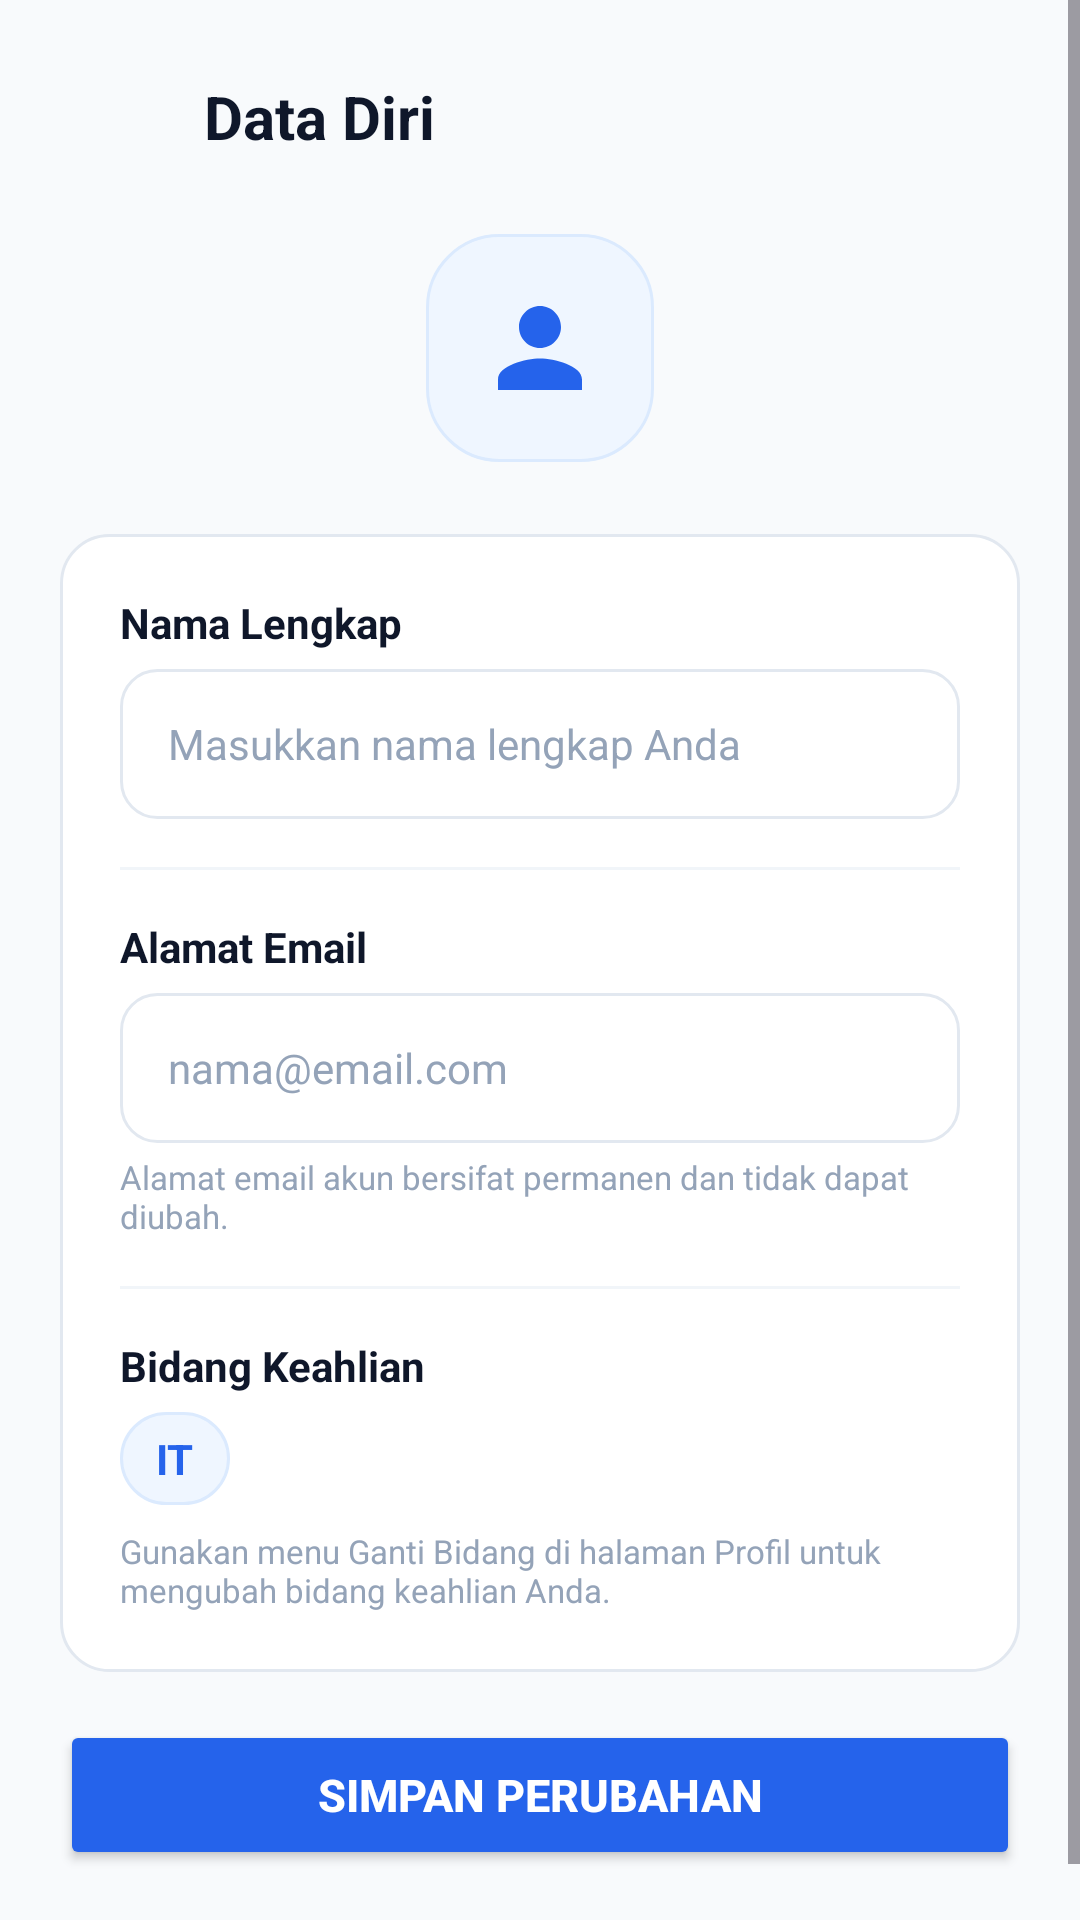

Layout XML and referenced resources for this Android screen:
<!-- AndroidManifest.xml: application theme Theme.InterviewAI -->
<!-- res/layout/activity_data_diri.xml -->
<?xml version="1.0" encoding="utf-8"?>
<ScrollView xmlns:android="http://schemas.android.com/apk/res/android"
    xmlns:app="http://schemas.android.com/apk/res-auto"
    android:id="@+id/main"
    android:layout_width="match_parent"
    android:layout_height="match_parent"
    android:background="@color/bg_light"
    android:fillViewport="true">

    <LinearLayout
        android:layout_width="match_parent"
        android:layout_height="wrap_content"
        android:orientation="vertical"
        android:padding="20dp">

        
        <LinearLayout
            android:layout_width="match_parent"
            android:layout_height="wrap_content"
            android:gravity="center_vertical"
            android:orientation="horizontal"
            android:layout_marginBottom="20dp">

            <ImageView
                android:id="@+id/btnBack"
                android:layout_width="38dp"
                android:layout_height="38dp"
                android:padding="7dp"
                android:src="@drawable/ic_arrow_back"
                android:contentDescription="Kembali"
                android:background="?attr/selectableItemBackgroundBorderless"
                android:layout_marginEnd="10dp" />

            <TextView
                android:layout_width="0dp"
                android:layout_height="wrap_content"
                android:layout_weight="1"
                android:text="Data Diri"
                android:textColor="@color/text_primary"
                android:textSize="20sp"
                android:textStyle="bold" />
        </LinearLayout>

        
        <LinearLayout
            android:layout_width="match_parent"
            android:layout_height="wrap_content"
            android:gravity="center_horizontal"
            android:layout_marginBottom="24dp">

            <LinearLayout
                android:layout_width="76dp"
                android:layout_height="76dp"
                android:background="@drawable/bg_badge_score"
                android:gravity="center">

                <ImageView
                    android:layout_width="42dp"
                    android:layout_height="42dp"
                    android:src="@drawable/ic_person"
                    app:tint="@color/primary"
                    android:contentDescription="Avatar" />
            </LinearLayout>
        </LinearLayout>

        
        <LinearLayout
            android:layout_width="match_parent"
            android:layout_height="wrap_content"
            android:background="@drawable/bg_card_white"
            android:orientation="vertical"
            android:padding="20dp"
            android:layout_marginBottom="16dp">

            
            <TextView
                android:layout_width="wrap_content"
                android:layout_height="wrap_content"
                android:text="Nama Lengkap"
                android:textColor="@color/text_primary"
                android:textSize="14sp"
                android:textStyle="bold"
                android:layout_marginBottom="6dp" />

            <EditText
                android:id="@+id/edtDataDiriName"
                android:layout_width="match_parent"
                android:layout_height="50dp"
                android:background="@drawable/bg_input_box"
                android:hint="Masukkan nama lengkap Anda"
                android:inputType="textPersonName|textCapWords"
                android:paddingHorizontal="16dp"
                android:textColor="@color/text_primary"
                android:textColorHint="@color/text_muted"
                android:textSize="14sp"
                android:layout_marginBottom="16dp" />

            <View
                android:layout_width="match_parent"
                android:layout_height="1dp"
                android:background="@color/divider"
                android:layout_marginBottom="16dp" />

            
            <TextView
                android:layout_width="wrap_content"
                android:layout_height="wrap_content"
                android:text="Alamat Email"
                android:textColor="@color/text_primary"
                android:textSize="14sp"
                android:textStyle="bold"
                android:layout_marginBottom="6dp" />

            <EditText
                android:id="@+id/edtDataDiriEmail"
                android:layout_width="match_parent"
                android:layout_height="50dp"
                android:background="@drawable/bg_input_box"
                android:hint="nama@email.com"
                android:inputType="textEmailAddress"
                android:paddingHorizontal="16dp"
                android:textColor="@color/text_primary"
                android:textColorHint="@color/text_muted"
                android:textSize="14sp"
                android:focusable="false"
                android:focusableInTouchMode="false"
                android:cursorVisible="false"
                android:clickable="false"
                android:layout_marginBottom="4dp" />

            <TextView
                android:layout_width="wrap_content"
                android:layout_height="wrap_content"
                android:text="Alamat email akun bersifat permanen dan tidak dapat diubah."
                android:textColor="@color/text_muted"
                android:textSize="11sp"
                android:layout_marginBottom="16dp" />

            <View
                android:layout_width="match_parent"
                android:layout_height="1dp"
                android:background="@color/divider"
                android:layout_marginBottom="16dp" />

            
            <TextView
                android:layout_width="wrap_content"
                android:layout_height="wrap_content"
                android:text="Bidang Keahlian"
                android:textColor="@color/text_primary"
                android:textSize="14sp"
                android:textStyle="bold"
                android:layout_marginBottom="6dp" />

            <TextView
                android:id="@+id/txtDataDiriField"
                android:layout_width="wrap_content"
                android:layout_height="wrap_content"
                android:background="@drawable/bg_badge_score"
                android:paddingHorizontal="12dp"
                android:paddingVertical="6dp"
                android:text="IT"
                android:textColor="@color/primary"
                android:textSize="14sp"
                android:textStyle="bold"
                android:layout_marginBottom="8dp" />

            <TextView
                android:layout_width="wrap_content"
                android:layout_height="wrap_content"
                android:text="Gunakan menu Ganti Bidang di halaman Profil untuk mengubah bidang keahlian Anda."
                android:textColor="@color/text_muted"
                android:textSize="11sp" />

        </LinearLayout>

        
        <Button
            android:id="@+id/btnSaveDataDiri"
            android:layout_width="match_parent"
            android:layout_height="50dp"
            android:text="Simpan Perubahan"
            android:textColor="@color/white"
            android:textSize="15sp"
            android:textStyle="bold"
            app:backgroundTint="@color/primary"
            app:cornerRadius="12dp"
            android:layout_marginBottom="16dp" />

    </LinearLayout>
</ScrollView>
<!-- resources referenced by this layout -->
<resources>
  <color name="bg_light">#F8FAFC</color>
  <color name="divider">#F1F5F9</color>
  <color name="primary">#2563EB</color>
  <color name="text_muted">#94A3B8</color>
  <color name="text_primary">#0F172A</color>
  <color name="white">#FFFFFF</color>
  <!-- drawable bg_badge_score (drawable) -->
  <?xml version="1.0" encoding="utf-8"?>
  <shape xmlns:android="http://schemas.android.com/apk/res/android"
      android:shape="rectangle">
      <solid android:color="@color/primary_container" />
      <corners android:radius="24dp" />
      <stroke
          android:width="1dp"
          android:color="@color/primary_light" />
  </shape>
  <!-- drawable bg_card_white (drawable) -->
  <?xml version="1.0" encoding="utf-8"?>
  <shape xmlns:android="http://schemas.android.com/apk/res/android"
      android:shape="rectangle">
      <solid android:color="@color/surface_card" />
      <corners android:radius="16dp" />
      <stroke
          android:width="1dp"
          android:color="@color/surface_stroke" />
  </shape>
  <!-- drawable bg_input_box (drawable) -->
  <?xml version="1.0" encoding="utf-8"?>
  <shape xmlns:android="http://schemas.android.com/apk/res/android"
      android:shape="rectangle">
      <solid android:color="@color/white" />
      <corners android:radius="12dp" />
      <stroke
          android:width="1dp"
          android:color="@color/surface_stroke" />
  </shape>
  <!-- drawable ic_person (drawable) -->
  <vector xmlns:android="http://schemas.android.com/apk/res/android"
      android:width="24dp"
      android:height="24dp"
      android:viewportWidth="24"
      android:viewportHeight="24">
    <path
        android:fillColor="@color/primary"
        android:pathData="M12,12c2.21,0 4,-1.79 4,-4s-1.79,-4 -4,-4 -4,1.79 -4,4 1.79,4 4,4zm0,2c-2.67,0 -8,1.34 -8,4v2h16v-2c0,-2.66 -5.33,-4 -8,-4z"/>
  </vector>
  <style name="Theme.InterviewAI" parent="Base.Theme.InterviewAI" />
  <color name="primary_container">#EFF6FF</color>
  <color name="primary_light">#DBEAFE</color>
  <color name="surface_card">#FFFFFF</color>
  <color name="surface_stroke">#E2E8F0</color>
  <style name="Base.Theme.InterviewAI" parent="Theme.Material3.DayNight.NoActionBar">
          
          <item name="colorPrimary">@color/primary</item>
          <item name="colorOnPrimary">@color/on_primary</item>
          <item name="colorPrimaryContainer">@color/primary_container</item>
          <item name="colorSecondary">@color/secondary</item>
          <item name="colorSecondaryContainer">@android:color/transparent</item>
  
          
          <item name="android:windowBackground">@color/white</item>
          <item name="android:statusBarColor">@color/white</item>
          <item name="android:windowLightStatusBar">true</item>
          <item name="android:navigationBarColor">@color/white</item>
          <item name="android:windowLightNavigationBar" tools:targetApi="o_mr1">true</item>
      </style>
  <color name="on_primary">#FFFFFF</color>
  <color name="secondary">#0D9488</color>
</resources>
